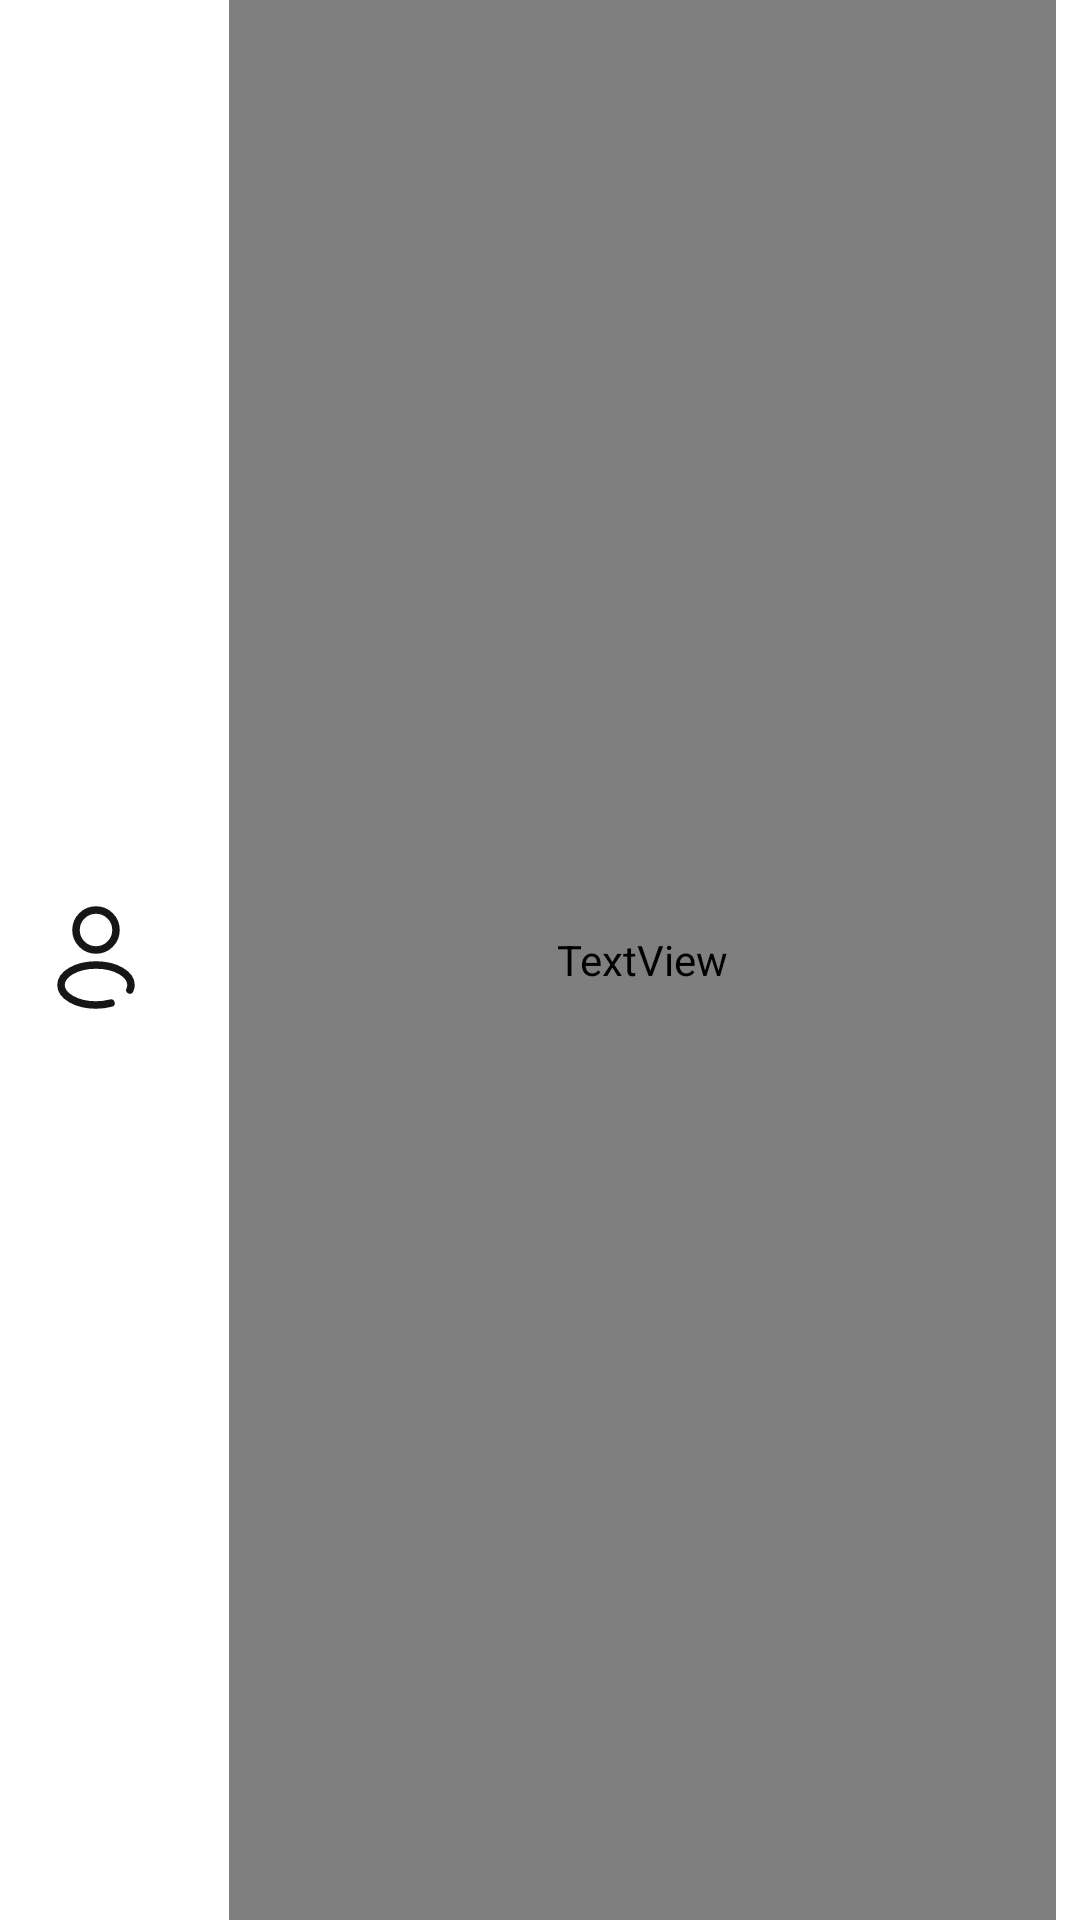

Reconstruct the res/layout file that produces this screen, plus the resources it refers to.
<!-- AndroidManifest.xml: application theme Theme.Helisur -->
<!-- res/layout/spinner_item_user_desplegado.xml -->
<?xml version="1.0" encoding="utf-8"?>
<RelativeLayout xmlns:android="http://schemas.android.com/apk/res/android"
    android:id="@android:id/text1"
    style="?android:attr/spinnerItemStyle"
    android:singleLine="true"
    android:layout_width="400dp"
    android:layout_height="90dp"
    android:gravity="center_vertical"
    android:layout_marginLeft="30dp"
    android:layout_marginRight="30dp"
    android:background="@color/fondo_cajatexto">

    <LinearLayout
        android:layout_width="match_parent"
        android:layout_height="match_parent"
        android:orientation="horizontal"
        android:weightSum="10"
        android:gravity="center">

        <LinearLayout
            android:layout_width="0dp"
            android:layout_weight="1.5"
            android:layout_height="match_parent"
            android:layout_alignParentRight="true"
            android:gravity="center">

            <ImageView
                android:id="@+id/ivImagen"
                android:layout_width="40dp"
                android:layout_height="40dp"
                android:gravity="center"
                android:src="@drawable/ic_user"/>

        </LinearLayout>


        <TextView
            android:id="@+id/textoo"
            android:layout_width="0dp"
            android:layout_weight="8.5"
            android:layout_height="match_parent"
            android:text=""
            android:ellipsize="marquee"
            android:textAlignment="inherit"
            android:textSize="25dp"
            android:textColor="@color/color_texto_cajatexto"
            android:gravity="left|center"
            android:fontFamily="@font/robotoregular"
            android:layout_marginLeft="20dp"/>






    </LinearLayout>



</RelativeLayout>
<!-- resources referenced by this layout -->
<resources>
  <color name="color_texto_cajatexto">@color/almost_black</color>
  <color name="fondo_cajatexto">@color/white</color>
  <!-- drawable ic_user (drawable) -->
  <vector xmlns:android="http://schemas.android.com/apk/res/android"
      android:width="800dp"
      android:height="800dp"
      android:viewportWidth="24"
      android:viewportHeight="24">
    <path
        android:pathData="M12,6m-4,0a4,4 0,1 1,8 0a4,4 0,1 1,-8 0"
        android:strokeWidth="1.5"
        android:fillColor="#00000000"
        android:strokeColor="@color/color_texto_cajatexto"/>
    <path
        android:pathData="M15,20.615C14.091,20.862 13.074,21 12,21C8.134,21 5,19.209 5,17C5,14.791 8.134,13 12,13C15.866,13 19,14.791 19,17C19,17.345 18.923,17.68 18.779,18"
        android:strokeWidth="1.5"
        android:fillColor="#00000000"
        android:strokeColor="@color/color_texto_cajatexto"
        android:strokeLineCap="round"/>
  </vector>
  <style name="Theme.Helisur" parent="Theme.MaterialComponents.DayNight.DarkActionBar">
          
          <item name="colorPrimary">@color/purple_500</item>
          <item name="colorPrimaryVariant">@color/purple_700</item>
          <item name="colorOnPrimary">@color/white</item>
          
          <item name="colorSecondary">@color/teal_200</item>
          <item name="colorSecondaryVariant">@color/teal_700</item>
          <item name="colorOnSecondary">@color/black</item>
          
          <item name="android:statusBarColor">?attr/colorPrimaryVariant</item>
          
      </style>
  <color name="almost_black">#161616</color>
  <color name="white">#FFFFFFFF</color>
  <color name="purple_500">#FF6200EE</color>
  <color name="purple_700">#FF3700B3</color>
  <color name="teal_200">#FF03DAC5</color>
  <color name="teal_700">#1A4905</color>
  <color name="black">#FF000000</color>
</resources>
